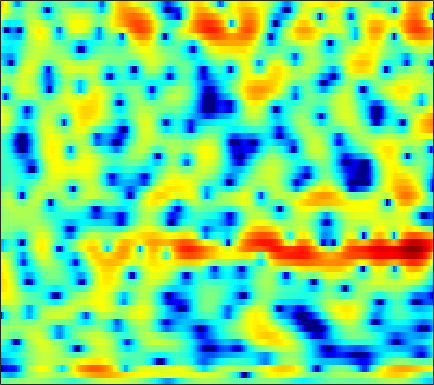

The table this chart was drawn from, first rows:
-1.1598, -0.9824, -0.76324, -0.54801, -0.38923, -0.18361, 0.015439, 0.16615, 0.32484, 0.47493, 0.61811, 0.70698, 0.79956, 0.87516, 0.91813, 0.94421, 0.93034, 0.89342, 0.81489, 0.70219, 0.55127, 0.41033, 0.17388, -0.078764
-5.513, -6.04, -6.746, -7.343, -7.602, -7.536, -6.913, -6.141, -4.906, -3.597, -2.345, -1.481, -0.4634, 0.4055, 0.9541, 1.548, 1.989, 2.225, 2.416, 2.482, 2.424, 2.307, 2.076, 1.781
-17.36, -16.14, -14.35, -13.32, -13.06, -13.12, -12.95, -12, -9.597, -6.78, -4.199, -2.519, -0.6271, 0.9182, 1.869, 2.888, 3.632, 4.025, 4.341, 4.423, 4.259, 3.967, 3.336, 2.385
-9.608, -9.304, -8.722, -8.036, -7.482, -6.729, -5.959, -5.362, -4.515, -3.624, -2.691, -2.005, -1.115, -0.2834, 0.2901, 0.964, 1.522, 1.862, 2.2, 2.415, 2.511, 2.511, 2.423, 2.255
-6.146, -5.904, -5.566, -5.208, -4.919, -4.487, -4.013, -3.623, -3.054, -2.446, -1.793, -1.299, -0.645, -0.01542, 0.4267, 0.9668, 1.429, 1.717, 2.02, 2.227, 2.343, 2.366, 2.314, 2.169
-4.345, -4.456, -4.736, -5.138, -5.47, -5.848, -6, -5.846, -5.231, -4.265, -3.113, -2.223, -1.088, -0.07857, 0.59, 1.348, 1.95, 2.302, 2.643, 2.846, 2.915, 2.88, 2.734, 2.477
-1.421, -1.984, -3.047, -4.6, -6.216, -9.347, -14.48, -18.77, -13.45, -8.096, -4.67, -2.792, -0.8789, 0.5557, 1.389, 2.225, 2.805, 3.085, 3.274, 3.273, 3.089, 2.843, 2.403, 1.861
1.101, 0.8113, 0.3577, -0.149, -0.5406, -0.9888, -1.26, -1.29, -1.059, -0.5541, 0.1169, 0.6522, 1.339, 1.932, 2.293, 2.627, 2.781, 2.771, 2.569, 2.133, 1.432, 0.7028, -0.5531, -2.212
0.9808, 0.9035, 0.8163, 0.7478, 0.7132, 0.6942, 0.7035, 0.745, 0.8383, 0.9648, 1.121, 1.254, 1.429, 1.59, 1.688, 1.761, 1.75, 1.664, 1.412, 0.9762, 0.3261, -0.3319, -1.475, -2.97
-1.497, -1.373, -1.037, -0.6168, -0.3225, -0.007063, 0.1799, 0.24, 0.2021, 0.07932, -0.08647, -0.2024, -0.2999, -0.2819, -0.1704, 0.07673, 0.3847, 0.6148, 0.8683, 1.011, 1.032, 0.9562, 0.7465, 0.4599
-12.66, -8.405, -4.657, -2.383, -1.283, -0.4026, -0.08374, -0.1543, -0.662, -1.656, -3.155, -4.599, -6.623, -7.528, -6.734, -4.649, -2.588, -1.324, 0.002752, 0.9721, 1.656, 2.012, 2.341, 2.546
-1.817, -1.358, -0.4445, 0.4017, 0.8593, 1.175, 1.127, 0.8358, 0.06365, -1.154, -2.896, -4.513, -6.805, -7.939, -7.186, -5.086, -3.072, -1.867, -0.6636, 0.1759, 0.7111, 0.9695, 1.179, 1.299
3.128, 3.104, 3.076, 3.025, 2.94, 2.724, 2.378, 2.021, 1.446, 0.7714, 0.05909, -0.454, -1.026, -1.405, -1.541, -1.561, -1.485, -1.416, -1.424, -1.606, -2.01, -2.47, -3.279, -4.245
4.628, 4.55, 4.359, 4.062, 3.772, 3.3, 2.729, 2.247, 1.554, 0.8313, 0.1303, -0.3569, -0.9201, -1.342, -1.585, -1.826, -2.041, -2.22, -2.566, -3.123, -3.996, -4.951, -6.825, -9.748
5.419, 5.295, 4.981, 4.502, 4.028, 3.252, 2.316, 1.502, 0.2816, -1.058, -2.423, -3.383, -4.354, -4.814, -4.779, -4.398, -3.885, -3.529, -3.191, -3.074, -3.204, -3.469, -3.967, -4.559
5.785, 5.574, 5.112, 4.449, 3.816, 2.777, 1.484, 0.3196, -1.553, -3.934, -7.143, -10.53, -18.29, -20.51, -13.78, -9.035, -6.233, -4.796, -3.414, -2.493, -1.903, -1.614, -1.404, -1.33
5.452, 5.107, 4.492, 3.692, 2.973, 1.863, 0.5744, -0.4976, -2.05, -3.736, -5.437, -6.607, -7.687, -7.823, -7.247, -5.965, -4.578, -3.602, -2.497, -1.614, -0.9654, -0.6119, -0.3162, -0.196
5.119, 4.631, 3.827, 2.866, 2.045, 0.8086, -0.5541, -1.611, -3.007, -4.204, -5.056, -5.346, -5.287, -4.787, -4.213, -3.288, -2.32, -1.652, -0.8472, -0.2159, 0.239, 0.4543, 0.5722, 0.531
4.809, 4.217, 3.32, 2.252, 1.322, -0.1431, -1.943, -3.602, -6.38, -9.85, -12.73, -12.04, -8.711, -5.719, -3.916, -2.041, -0.5921, 0.2671, 1.124, 1.669, 1.931, 1.945, 1.757, 1.373
2.647, 2.103, 1.486, 0.8708, 0.3137, -0.6791, -2.029, -3.29, -5.306, -7.425, -8.705, -8.171, -5.914, -3.35, -1.636, 0.2728, 1.705, 2.514, 3.231, 3.562, 3.491, 3.171, 2.398, 1.183
-6.255, -6.176, -4.357, -2.761, -2.133, -1.976, -2.45, -3.085, -4.026, -4.662, -4.541, -3.857, -2.34, -0.5331, 0.774, 2.343, 3.606, 4.283, 4.833, 4.946, 4.61, 4.04, 2.761, 0.791
-6.986, -6.846, -5.095, -3.609, -3.027, -3.026, -3.904, -5.293, -8.673, -16.19, -20.3, -10.72, -5.006, -1.498, 0.3635, 2.177, 3.481, 4.154, 4.676, 4.797, 4.525, 4.061, 3.131, 1.838
-0.6644, -0.8231, -0.9123, -0.98, -1.099, -1.426, -2.002, -2.584, -3.418, -3.985, -3.816, -3.113, -1.746, -0.2834, 0.7034, 1.815, 2.609, 3.018, 3.327, 3.362, 3.131, 2.786, 2.138, 1.269
0.5248, 0.4557, 0.3692, 0.2896, 0.2165, 0.09706, -0.05176, -0.155, -0.2461, -0.251, -0.1067, 0.09639, 0.4592, 0.8705, 1.175, 1.532, 1.788, 1.89, 1.892, 1.736, 1.425, 1.097, 0.5083, -0.2115
0.4507, 0.5554, 0.6662, 0.752, 0.8006, 0.8397, 0.8686, 0.8862, 0.9116, 0.9537, 1.011, 1.063, 1.143, 1.207, 1.236, 1.214, 1.138, 1.025, 0.7851, 0.4579, 0.04515, -0.3104, -0.8423, -1.427
0.04952, 0.3916, 0.7686, 1.04, 1.185, 1.316, 1.391, 1.419, 1.436, 1.446, 1.45, 1.448, 1.426, 1.367, 1.284, 1.095, 0.7986, 0.4952, 0.002618, -0.5844, -1.225, -1.713, -2.277, -2.727
0.008452, 0.5997, 1.184, 1.555, 1.707, 1.774, 1.713, 1.622, 1.492, 1.395, 1.378, 1.416, 1.494, 1.553, 1.535, 1.393, 1.022, 0.5726, -0.2889, -1.49, -3.003, -4.246, -5.71, -6.24
0.669, 1.358, 1.951, 2.206, 2.176, 1.841, 1.206, 0.5791, -0.3086, -0.9482, -0.9767, -0.5697, 0.2967, 1.16, 1.665, 2.039, 2.031, 1.734, 0.8625, -0.6661, -3.126, -5.964, -12.46, -17.45
-0.1289, 0.6009, 1.198, 1.335, 1.114, 0.3245, -1.163, -2.921, -6.721, -14.69, -16.11, -8.666, -3.801, -1.009, 0.3923, 1.585, 2.236, 2.414, 2.297, 1.82, 1.068, 0.4237, -0.3012, -0.561
-2.586, -1.763, -1.035, -0.7421, -0.804, -1.24, -2.091, -2.953, -4.256, -5.242, -5.281, -4.6, -3.229, -1.8, -0.8672, 0.1763, 0.9525, 1.387, 1.804, 2.053, 2.168, 2.206, 2.204, 2.191
-3.654, -2.943, -2.271, -1.883, -1.766, -1.825, -2.073, -2.345, -2.734, -3.051, -3.208, -3.193, -2.991, -2.603, -2.223, -1.594, -0.8739, -0.3066, 0.4259, 1.099, 1.685, 2.05, 2.438, 2.689
-3.575, -3.015, -2.472, -2.159, -2.063, -2.117, -2.34, -2.611, -3.078, -3.667, -4.322, -4.835, -5.471, -5.912, -5.926, -5.421, -4.307, -3.251, -1.782, -0.4042, 0.7915, 1.541, 2.353, 2.948
-3.309, -2.825, -2.408, -2.235, -2.26, -2.482, -2.906, -3.353, -4.12, -5.133, -6.458, -7.761, -10.18, -13.98, -17.97, -17.12, -10.9, -7.516, -4.196, -1.722, 0.1562, 1.266, 2.419, 3.251
-2.835, -2.548, -2.406, -2.511, -2.744, -3.248, -3.941, -4.56, -5.477, -6.472, -7.543, -8.411, -9.636, -10.82, -11.25, -10.37, -7.926, -5.819, -3.208, -1.008, 0.769, 1.848, 2.962, 3.738
-2.269, -2.26, -2.498, -3.045, -3.648, -4.696, -5.979, -7.04, -8.449, -9.557, -10.11, -10.02, -9.354, -8.262, -7.264, -5.649, -3.9, -2.541, -0.7605, 0.8472, 2.222, 3.067, 3.932, 4.481
-2.493, -2.591, -3.087, -4.043, -5.085, -6.931, -9.363, -11.67, -15.62, -20.92, -23.14, -19.25, -14.32, -10.54, -8.148, -5.454, -3.096, -1.546, 0.2506, 1.772, 3.001, 3.731, 4.435, 4.827
-2.96, -3.014, -3.582, -4.715, -5.96, -8.203, -11.16, -13.86, -18.01, -21.79, -22.64, -20.44, -16.11, -11.87, -9.079, -5.923, -3.339, -1.688, 0.1646, 1.651, 2.813, 3.48, 4.106, 4.434
-1.438, -1.604, -2.234, -3.324, -4.451, -6.413, -8.977, -11.36, -15.38, -20.57, -22.14, -18.26, -13.46, -9.735, -7.389, -4.751, -2.522, -1.102, 0.4885, 1.766, 2.738, 3.271, 3.739, 3.938
1.529, 1.177, 0.4811, -0.4704, -1.343, -2.691, -4.203, -5.365, -6.773, -7.764, -8.044, -7.708, -6.719, -5.316, -4.141, -2.568, -1.06, -0.02638, 1.176, 2.149, 2.85, 3.193, 3.385, 3.283
3.789, 3.337, 2.604, 1.733, 0.9936, -0.07007, -1.207, -2.068, -3.16, -4.096, -4.737, -4.947, -4.802, -4.14, -3.395, -2.157, -0.8823, 0.0374, 1.123, 1.968, 2.547, 2.786, 2.795, 2.433
4.426, 3.909, 3.156, 2.312, 1.61, 0.5779, -0.5978, -1.611, -3.154, -5.014, -7.153, -8.796, -9.961, -8.743, -6.959, -4.492, -2.417, -1.149, 0.1868, 1.169, 1.824, 2.109, 2.225, 2.017
3.424, 2.828, 2.067, 1.345, 0.8046, 0.01807, -0.9094, -1.765, -3.252, -5.313, -8.3, -11.39, -15.29, -12.07, -8.668, -5.338, -3.035, -1.757, -0.4854, 0.4208, 1.038, 1.347, 1.609, 1.709
0.8266, -0.1183, -1.018, -1.325, -1.262, -1.061, -0.962, -1.021, -1.347, -1.89, -2.538, -2.963, -3.214, -2.974, -2.543, -1.801, -1.094, -0.6541, -0.2108, 0.06173, 0.2345, 0.3443, 0.5023, 0.7462
-3.563, -7.539, -13, -8.509, -5.121, -2.236, -0.4921, 0.3386, 1.041, 1.407, 1.554, 1.571, 1.534, 1.444, 1.363, 1.16, 0.8483, 0.4968, -0.1451, -0.9619, -1.848, -2.414, -2.77, -2.416
-1.264, -2.911, -4.178, -3.499, -2.245, -0.5654, 0.808, 1.603, 2.393, 2.9, 3.17, 3.236, 3.144, 2.854, 2.498, 1.812, 0.8395, -0.1168, -1.786, -4.035, -7.261, -10.87, -17.9, -13.66
1.128, 0.6453, 0.2595, 0.2075, 0.3835, 0.8223, 1.369, 1.79, 2.285, 2.667, 2.884, 2.924, 2.782, 2.399, 1.918, 1.026, -0.2028, -1.35, -3.19, -5.349, -7.718, -9.39, -10.67, -9.954
1.067, 0.697, 0.3249, 0.1283, 0.1201, 0.3408, 0.7813, 1.201, 1.792, 2.329, 2.724, 2.881, 2.876, 2.58, 2.148, 1.266, -0.006043, -1.234, -3.264, -5.758, -8.516, -10.31, -10.96, -9.352
-0.9223, -1.494, -2.408, -3.264, -3.63, -3.405, -2.331, -1.234, 0.2505, 1.517, 2.49, 2.997, 3.375, 3.4, 3.188, 2.569, 1.532, 0.4425, -1.501, -4.224, -8.133, -12.14, -14.18, -9.09
-4.878, -5.615, -7.672, -11.61, -17.74, -20.12, -10.03, -6.275, -2.977, -0.7138, 0.8735, 1.736, 2.521, 2.941, 3.043, 2.891, 2.447, 1.929, 1.035, -0.019, -1.038, -1.586, -1.799, -1.417
-6.517, -6.69, -7.407, -8.383, -8.843, -8.517, -7.043, -5.605, -3.668, -1.974, -0.5952, 0.2522, 1.139, 1.779, 2.098, 2.324, 2.352, 2.262, 2.017, 1.698, 1.38, 1.174, 0.9821, 0.9169
-4.878, -5.068, -5.289, -5.471, -5.477, -5.245, -4.733, -4.168, -3.267, -2.281, -1.272, -0.5378, 0.3579, 1.114, 1.575, 2.049, 2.343, 2.458, 2.482, 2.385, 2.184, 1.98, 1.665, 1.342
-2.874, -3.462, -4.139, -4.614, -4.865, -4.986, -4.862, -4.603, -4.061, -3.247, -2.183, -1.311, -0.1405, 0.92, 1.619, 2.356, 2.867, 3.096, 3.215, 3.11, 2.799, 2.45, 1.85, 1.11
-2.107, -3.586, -5.305, -6.301, -6.628, -6.9, -7.3, -7.723, -7.92, -6.902, -4.722, -2.901, -0.6694, 1.167, 2.242, 3.326, 4.044, 4.354, 4.475, 4.281, 3.788, 3.208, 2.125, 0.6165
-3.082, -7.423, -17.85, -16.1, -11.38, -9.133, -9.462, -11.34, -17.66, -16.86, -8.004, -4.205, -0.7766, 1.561, 2.793, 3.96, 4.649, 4.904, 4.925, 4.643, 4.056, 3.403, 2.208, 0.5372
0.4401, -1.582, -3.956, -5.039, -5.11, -4.914, -4.857, -4.856, -4.713, -3.936, -2.533, -1.313, 0.246, 1.526, 2.282, 2.904, 3.14, 3.081, 2.753, 2.195, 1.49, 0.9542, 0.2788, -0.3056
3.934, 2.872, 1.578, 0.5004, -0.1432, -0.8154, -1.209, -1.348, -1.305, -0.9671, -0.4275, 0.06896, 0.7015, 1.183, 1.389, 1.377, 0.9855, 0.4041, -0.7761, -2.417, -4.194, -5.183, -5.32, -4.285
5.642, 4.788, 3.57, 2.264, 1.283, 0.03456, -1.016, -1.554, -1.763, -1.456, -0.8248, -0.2866, 0.3486, 0.7566, 0.8258, 0.6193, -0.04584, -0.9133, -2.752, -5.685, -10.76, -18.19, -15.77, -8.518
6.274, 5.46, 4.087, 2.321, 0.6854, -2.06, -5.58, -8.277, -8.769, -5.864, -3.167, -1.713, -0.3571, 0.4645, 0.787, 0.8416, 0.4949, -0.002818, -0.9413, -2.11, -3.288, -3.865, -3.947, -3.312
